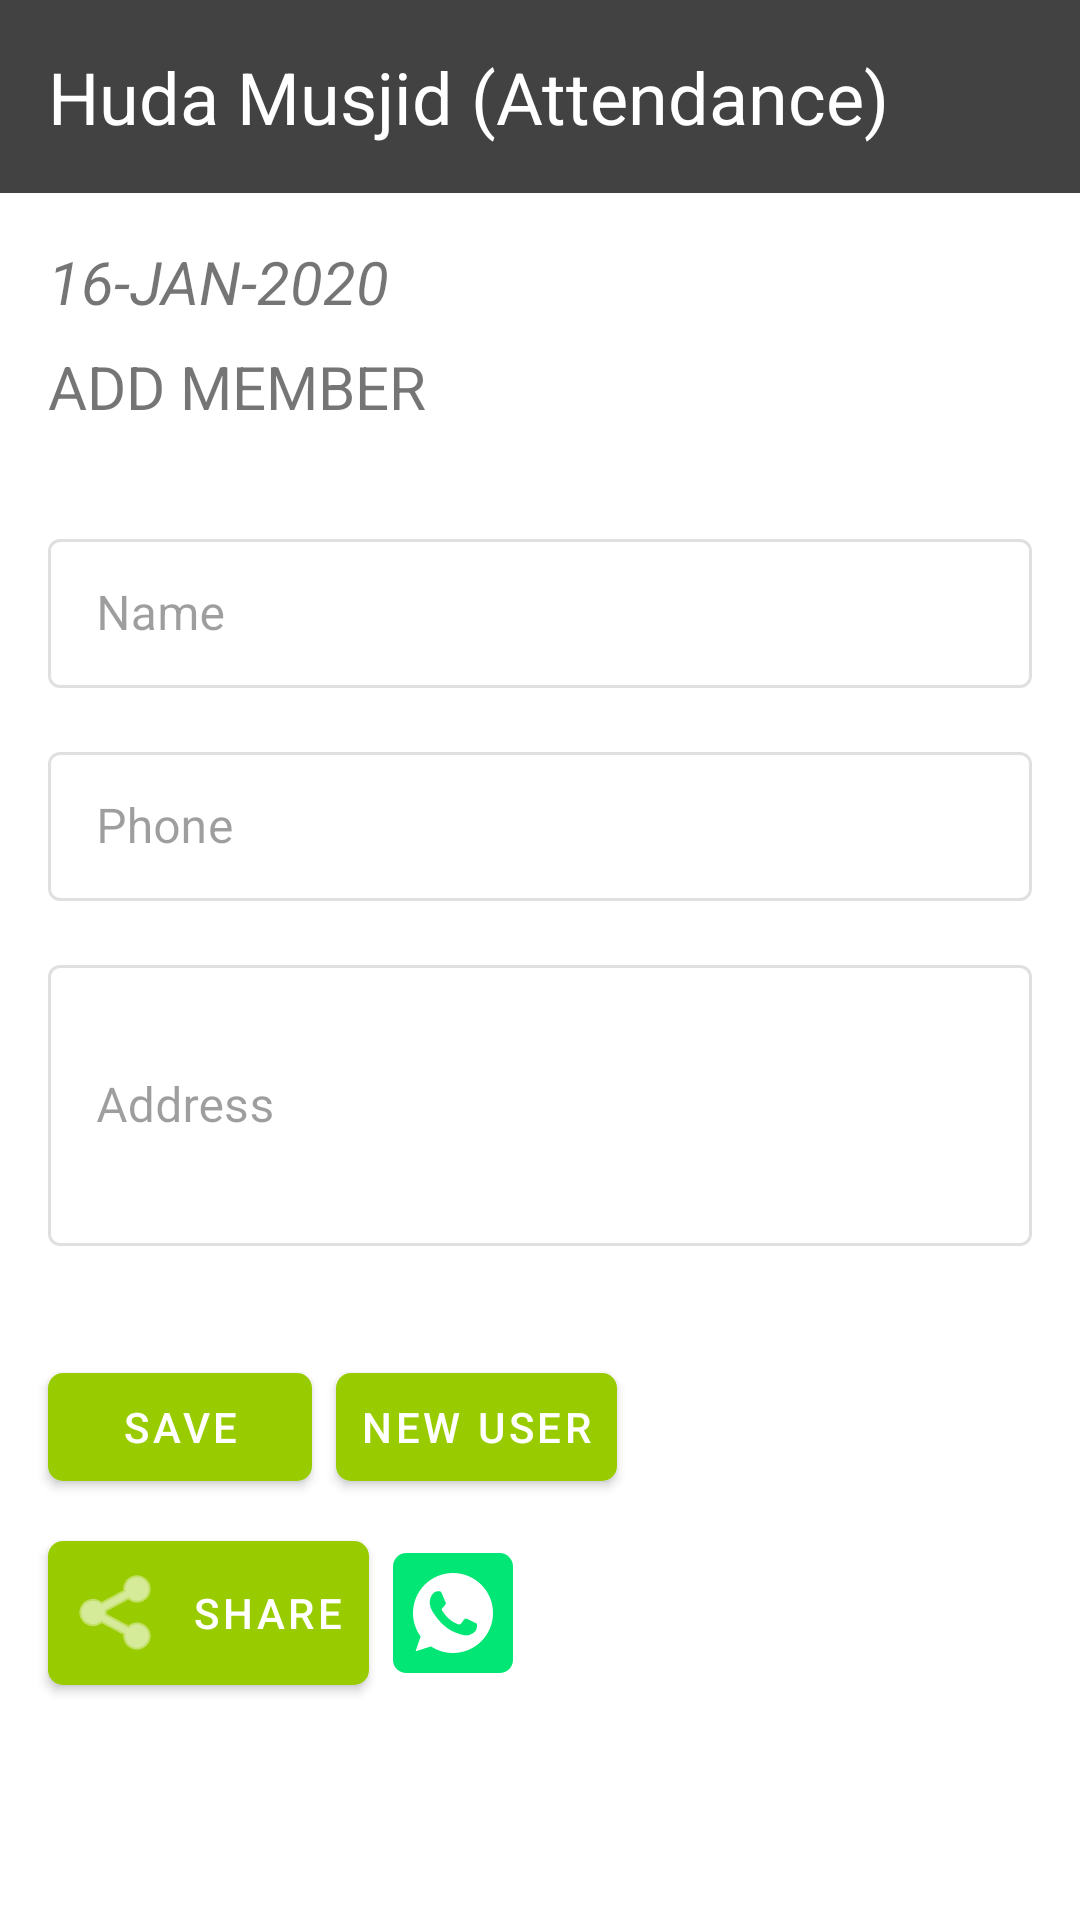

The Android layout XML behind this screen, and the referenced resources:
<!-- AndroidManifest.xml: activity theme AppTheme_Material -->
<!-- res/layout/activity_add_member.xml -->
<?xml version="1.0" encoding="utf-8"?>
<androidx.constraintlayout.widget.ConstraintLayout xmlns:android="http://schemas.android.com/apk/res/android"
    xmlns:app="http://schemas.android.com/apk/res-auto"
    xmlns:tools="http://schemas.android.com/tools"
    android:layout_width="match_parent"
    android:layout_height="match_parent"
    tools:context="com.nihad.attendance.view.imp.activity.addMemberActivity">

    <androidx.constraintlayout.widget.ConstraintLayout
        android:id="@+id/constraintLayout"
        android:layout_width="0dp"
        android:layout_height="wrap_content"
        android:background="@color/cardview_dark_background"
        app:layout_constraintEnd_toEndOf="parent"
        app:layout_constraintStart_toStartOf="parent"
        app:layout_constraintTop_toTopOf="parent">

        <TextView
            android:id="@+id/textView2"
            android:layout_width="wrap_content"

            android:layout_height="wrap_content"
            android:layout_marginStart="16dp"
            android:layout_marginTop="16dp"
            android:layout_marginBottom="16dp"
            android:text="Huda Musjid (Attendance)"
            android:textColor="@android:color/white"
            android:textSize="24sp"
            app:layout_constraintBottom_toBottomOf="parent"
            app:layout_constraintStart_toStartOf="parent"
            app:layout_constraintTop_toTopOf="parent" />
    </androidx.constraintlayout.widget.ConstraintLayout>

    <TextView

        android:id="@+id/date"
        android:layout_width="wrap_content"
        android:layout_height="wrap_content"
        android:textStyle="italic"
        android:textAllCaps="true"
        android:layout_marginStart="16dp"
        android:layout_marginTop="16dp"
        android:text="16-Jan-2020"
        android:textSize="20sp"
        app:layout_constraintStart_toStartOf="parent"
        app:layout_constraintTop_toBottomOf="@+id/constraintLayout" />

    <TextView
        android:id="@+id/textView"
        android:layout_width="wrap_content"
        android:layout_height="wrap_content"
        android:layout_marginStart="16dp"
        android:layout_marginTop="8dp"
        android:textAllCaps="true"
        android:text="Add Member"

        android:textSize="20sp"
        app:layout_constraintStart_toStartOf="parent"
        app:layout_constraintTop_toBottomOf="@+id/date" />

    <androidx.core.widget.NestedScrollView
        android:id="@+id/constraintLayout4"
        android:layout_width="0dp"
        android:layout_height="0dp"

        app:layout_constraintBottom_toBottomOf="parent"
        app:layout_constraintEnd_toEndOf="parent"
        app:layout_constraintStart_toStartOf="parent"
        app:layout_constraintTop_toBottomOf="@+id/textView">

        <androidx.constraintlayout.widget.ConstraintLayout

            android:layout_width="match_parent"
            android:layout_height="match_parent"
            android:layout_marginTop="16dp"
            android:background="@drawable/bg_white"
            app:layout_constraintBottom_toBottomOf="parent"
            app:layout_constraintEnd_toEndOf="parent"
            app:layout_constraintHorizontal_bias="0.878"
            app:layout_constraintStart_toStartOf="parent"
            app:layout_constraintTop_toBottomOf="@+id/textView">

            <com.google.android.material.textfield.TextInputLayout


                android:id="@+id/textInputLayout2"
                style="@style/Widget.MaterialComponents.TextInputLayout.OutlinedBox"
                android:layout_width="0dp"

                android:layout_height="55dp"
                android:layout_marginStart="16dp"
                android:layout_marginTop="16dp"
                android:layout_marginEnd="16dp"
                android:enabled="false"
                android:hint="Phone"
                app:errorEnabled="true"
                app:layout_constraintEnd_toEndOf="parent"
                app:layout_constraintStart_toStartOf="parent"
                app:layout_constraintTop_toBottomOf="@+id/textInputLayout">

                <com.google.android.material.textfield.TextInputEditText
                    android:layout_width="match_parent"
                    android:layout_height="match_parent"
                    android:id="@+id/phonenumber"

                    android:inputType="number"
                    android:lines="1"
                    android:maxLength="11"
                    android:maxLines="1"
                    android:singleLine="true" />

            </com.google.android.material.textfield.TextInputLayout>

            <com.google.android.material.textfield.TextInputLayout


                android:id="@+id/textInputLayout3"
                style="@style/Widget.MaterialComponents.TextInputLayout.OutlinedBox"
                android:layout_width="0dp"

                android:layout_height="wrap_content"
                android:layout_marginStart="16dp"
                android:layout_marginTop="16dp"
                android:layout_marginEnd="16dp"
                android:enabled="false"
                android:hint="Address"
                app:errorEnabled="true"
                app:layout_constraintEnd_toEndOf="parent"
                app:layout_constraintStart_toStartOf="parent"
                app:layout_constraintTop_toBottomOf="@+id/textInputLayout2">

                <com.google.android.material.textfield.TextInputEditText
                    android:layout_width="match_parent"
                    android:layout_height="match_parent"
                    android:id="@+id/address"

                    android:lines="3"


                    />

            </com.google.android.material.textfield.TextInputLayout>


            <com.google.android.material.textfield.TextInputLayout


                android:id="@+id/textInputLayout"
                style="@style/Widget.MaterialComponents.TextInputLayout.OutlinedBox"
                android:layout_width="0dp"

                android:layout_height="55dp"

                android:layout_marginStart="16dp"
                android:layout_marginTop="16dp"
                android:layout_marginEnd="16dp"
                android:enabled="false"
                android:hint="Name"
                app:errorEnabled="true"
                app:layout_constraintEnd_toEndOf="parent"
                app:layout_constraintStart_toStartOf="parent"
                app:layout_constraintTop_toTopOf="parent">

                <com.google.android.material.textfield.TextInputEditText
                    android:id="@+id/name"
                    android:layout_width="match_parent"
                    android:layout_height="match_parent"


                    android:inputType="text"
                    android:lines="1"
                    android:maxLength="50"
                    android:maxLines="1"
                    android:singleLine="true" />

            </com.google.android.material.textfield.TextInputLayout>


            <com.google.android.material.button.MaterialButton

                android:id="@+id/save"
                android:layout_width="wrap_content"
                android:layout_height="wrap_content"
                android:layout_marginTop="16dp"
                android:padding="8dp"
                android:text="save"

                app:backgroundTint="@android:color/holo_green_light"
                app:cornerRadius="5dp"
                app:layout_constraintEnd_toEndOf="@+id/scan"
                app:layout_constraintStart_toStartOf="@+id/textInputLayout3"
                app:layout_constraintTop_toBottomOf="@+id/textInputLayout3" />

            <com.google.android.material.button.MaterialButton

                android:id="@+id/newUser"
                android:layout_width="wrap_content"
                android:layout_height="wrap_content"
                android:layout_marginStart="8dp"
                android:layout_marginTop="16dp"
                android:padding="8dp"

                android:text="New User"
                app:backgroundTint="@android:color/holo_green_light"
                app:cornerRadius="5dp"
                app:layout_constraintEnd_toEndOf="@+id/scan"
                app:layout_constraintStart_toEndOf="@+id/save"
                app:layout_constraintTop_toBottomOf="@+id/textInputLayout3" />


            <ImageView

                android:id="@+id/qrCode"
                android:layout_width="wrap_content"
                android:layout_height="wrap_content"
                app:layout_constraintStart_toStartOf="@+id/save"
                app:layout_constraintTop_toBottomOf="@+id/save" />

            <com.google.android.material.button.MaterialButton

                android:id="@+id/share"
                android:layout_width="wrap_content"
                android:layout_height="wrap_content"


                android:layout_marginTop="8dp"
                android:padding="8dp"
                android:text="Share"
                app:backgroundTint="@android:color/holo_green_light"
                app:cornerRadius="5dp"
                app:icon="@android:drawable/ic_menu_share"
                app:layout_constraintBottom_toBottomOf="parent"
                app:layout_constraintStart_toEndOf="@+id/qrCode"
                app:layout_constraintTop_toBottomOf="@+id/qrCode"
                app:layout_constraintTop_toTopOf="@+id/qrCode" />

            <androidx.appcompat.widget.AppCompatImageButton

                android:id="@+id/whatsapp"
                android:layout_width="40dp"
                android:layout_height="40dp"
                android:layout_marginStart="8dp"


                android:padding="8dp"



                android:background="@drawable/whatsapp"

                app:cornerRadius="5dp"
                app:layout_constraintBottom_toBottomOf="@+id/share"
                app:layout_constraintStart_toEndOf="@+id/share"
                app:layout_constraintTop_toTopOf="@+id/share" />
        </androidx.constraintlayout.widget.ConstraintLayout>
    </androidx.core.widget.NestedScrollView>
</androidx.constraintlayout.widget.ConstraintLayout>
<!-- resources referenced by this layout -->
<resources>
  <!-- drawable whatsapp (drawable) -->
  <vector android:height="24dp" android:viewportHeight="72"
      android:viewportWidth="72" android:width="24dp" xmlns:android="http://schemas.android.com/apk/res/android">
      <path android:fillColor="#01E675" android:fillType="evenOdd"
          android:pathData="M8,72L64,72C68.4183,72 72,68.4183 72,64L72,8C72,3.5817 68.4183,-0 64,0L8,0C3.5817,0 -0,3.5817 0,8L0,64C0,68.4183 3.5817,72 8,72Z"
          android:strokeColor="#00000000" android:strokeWidth="1"/>
      <path android:fillColor="#FFFFFF" android:fillType="evenOdd"
          android:pathData="M35.993,12L35.993,12.0004L36.007,12.0004C49.2377,12.0004 60,22.7657 60,36.0002C60,49.2343 49.2377,60 36.007,60C31.1264,60 26.5986,58.547 22.8044,56.0355L13.5796,58.9838L16.57,50.0669C13.6927,46.116 12,41.2485 12,35.9998C12,22.7653 22.7623,12 35.993,12ZM29.2929,24.1908C28.8275,23.0763 28.4748,23.0341 27.7698,23.0054C27.5297,22.9915 27.2622,22.9775 26.9656,22.9775C26.0485,22.9775 25.0895,23.2455 24.511,23.838C23.806,24.5576 22.0568,26.2364 22.0568,29.6792C22.0568,33.122 24.5676,36.4518 24.9059,36.9176C25.2586,37.3827 29.8008,44.5503 36.8533,47.4715C42.3684,49.7571 44.0049,49.5453 45.2601,49.2773C47.0937,48.8823 49.393,47.5272 49.9714,45.891C50.5498,44.2541 50.5498,42.8572 50.3803,42.5609C50.2111,42.2647 49.7453,42.0958 49.0403,41.7426C48.3353,41.3898 44.9074,39.6967 44.2585,39.4709C43.6235,39.2312 43.0173,39.316 42.538,39.9933C41.8608,40.9387 41.198,41.8983 40.6618,42.4765C40.2386,42.9281 39.5471,42.9846 38.9691,42.7445C38.1933,42.4203 36.0213,41.6578 33.341,39.2734C31.2674,37.4254 29.8569,35.1258 29.4481,34.4345C29.0389,33.7293 29.4059,33.3195 29.7299,32.9389C30.0827,32.5012 30.421,32.191 30.7737,31.7817C31.1264,31.3727 31.3239,31.1609 31.5496,30.6811C31.7896,30.2156 31.6201,29.7357 31.4509,29.3829C31.2817,29.0301 29.8713,25.5873 29.2929,24.1908Z"
          android:strokeColor="#00000000" android:strokeWidth="1"/>
  </vector>
  <style name="AppTheme_Material" parent="Theme.MaterialComponents.Light.DarkActionBar">
          
          <item name="windowNoTitle">true</item>
          <item name="windowActionBar">false</item>
          <item name="android:statusBarColor">@color/cardview_dark_background</item>
  
          <item name="colorPrimary">@color/colorPrimary</item>
          <item name="colorPrimaryDark">@color/colorPrimaryDark</item>
          <item name="colorAccent">@color/colorAccent</item>
      </style>
  <color name="colorPrimary">#008577</color>
  <color name="colorPrimaryDark">#00574B</color>
  <color name="colorAccent">#D81B60</color>
</resources>
